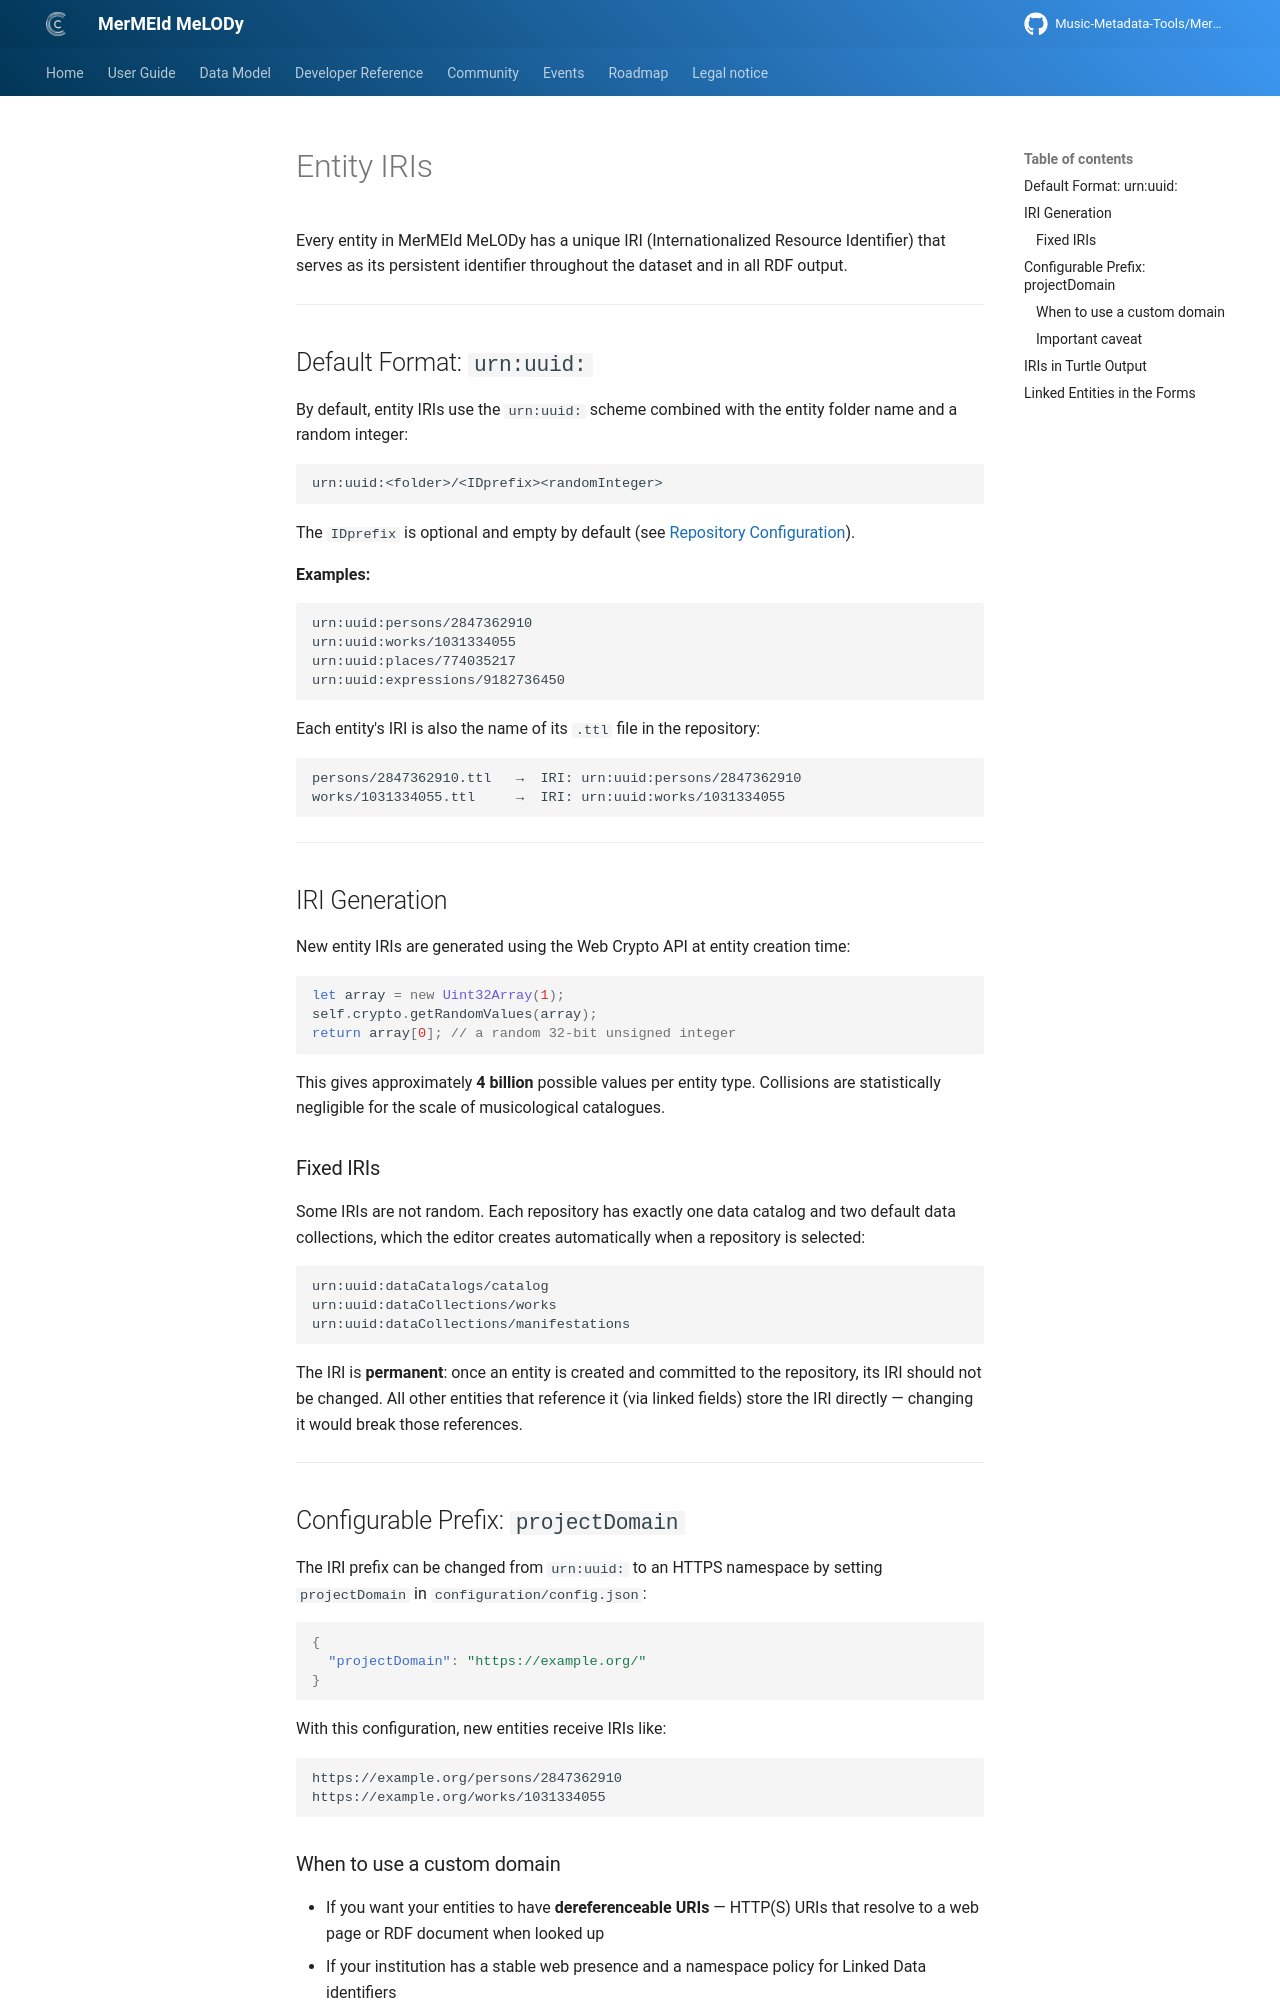

repository: Music-Metadata-Tools/MerMEId-Website · page: 0.9.0-beta/data_model/iris/index.html · generator: mkdocs

# Entity IRIs

Every entity in MerMEId MeLODy has a unique IRI (Internationalized Resource Identifier) that serves as its persistent identifier throughout the dataset and in all RDF output.

---

## Default Format: `urn:uuid:`

By default, entity IRIs use the `urn:uuid:` scheme combined with the entity folder name and a random integer:

```
urn:uuid:<folder>/<IDprefix><randomInteger>
```

The `IDprefix` is optional and empty by default (see [Repository Configuration](../developer/repo_config.md#idprefix)).

**Examples:**

```
urn:uuid:persons/2847362910
urn:uuid:works/1031334055
urn:uuid:places/774035217
urn:uuid:expressions/9182736450
```

Each entity's IRI is also the name of its `.ttl` file in the repository:

```
persons/2847362910.ttl   →  IRI: urn:uuid:persons/2847362910
works/1031334055.ttl     →  IRI: urn:uuid:works/1031334055
```

---

## IRI Generation

New entity IRIs are generated using the Web Crypto API at entity creation time:

```js
let array = new Uint32Array(1);
self.crypto.getRandomValues(array);
return array[0]; // a random 32-bit unsigned integer
```

This gives approximately **4 billion** possible values per entity type. Collisions are statistically negligible for the scale of musicological catalogues.

### Fixed IRIs

Some IRIs are not random. Each repository has exactly one data catalog and two default data collections, which the editor creates automatically when a repository is selected:

```
urn:uuid:dataCatalogs/catalog
urn:uuid:dataCollections/works
urn:uuid:dataCollections/manifestations
```

The IRI is **permanent**: once an entity is created and committed to the repository, its IRI should not be changed. All other entities that reference it (via linked fields) store the IRI directly — changing it would break those references.

---

## Configurable Prefix: `projectDomain`

The IRI prefix can be changed from `urn:uuid:` to an HTTPS namespace by setting `projectDomain` in `configuration/config.json`:

```json
{
  "projectDomain": "https://example.org/"
}
```

With this configuration, new entities receive IRIs like:

```
https://example.org/persons/2847362910
https://example.org/works/1031334055
```

### When to use a custom domain

- If you want your entities to have **dereferenceable URIs** — HTTP(S) URIs that resolve to a web page or RDF document when looked up
- If your institution has a stable web presence and a namespace policy for Linked Data identifiers
- For catalogues intended to be integrated into the broader LOD ecosystem (e.g. accessible from Wikidata or other knowledge graphs)
